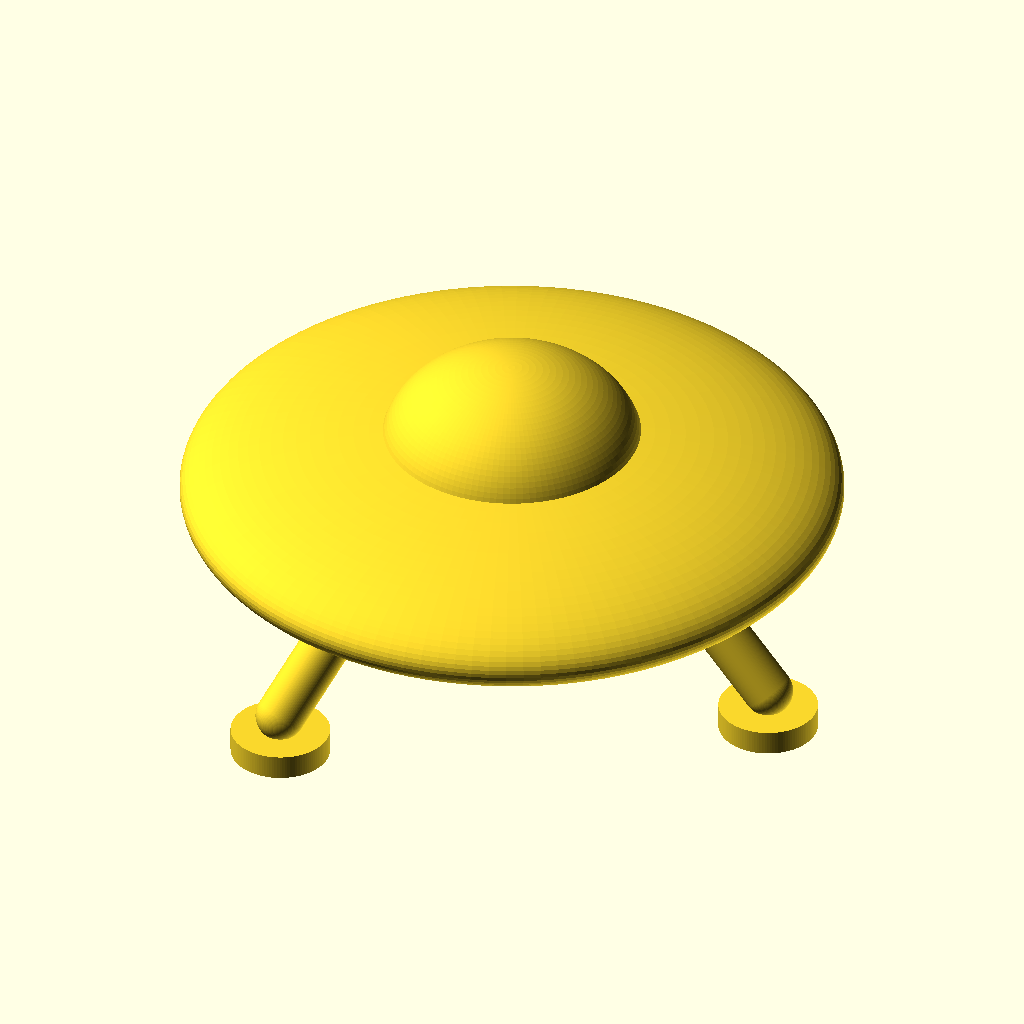
Cell 1: rendered with the file's own defaults.
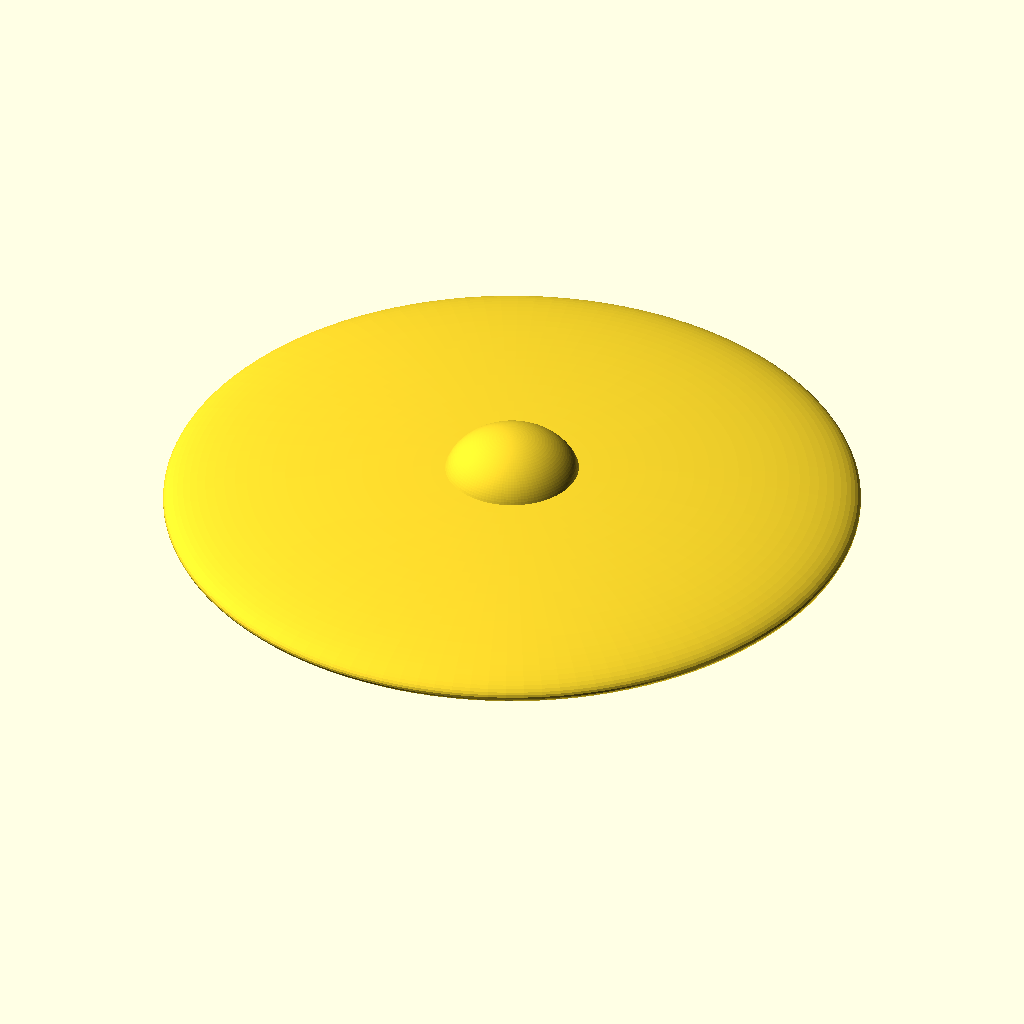
Cell 2: saucer_d = 160 (everything else at default).
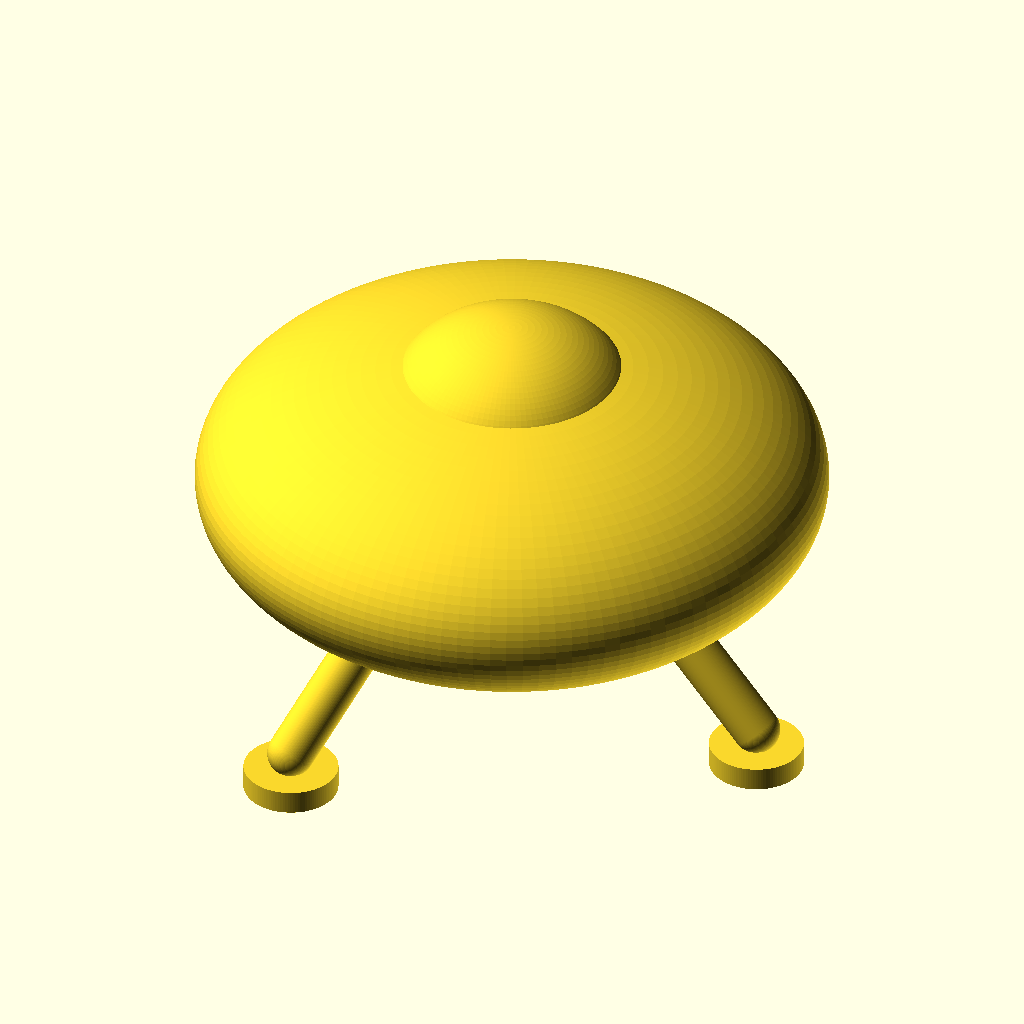
Cell 3: saucer_h = 36 (everything else at default).
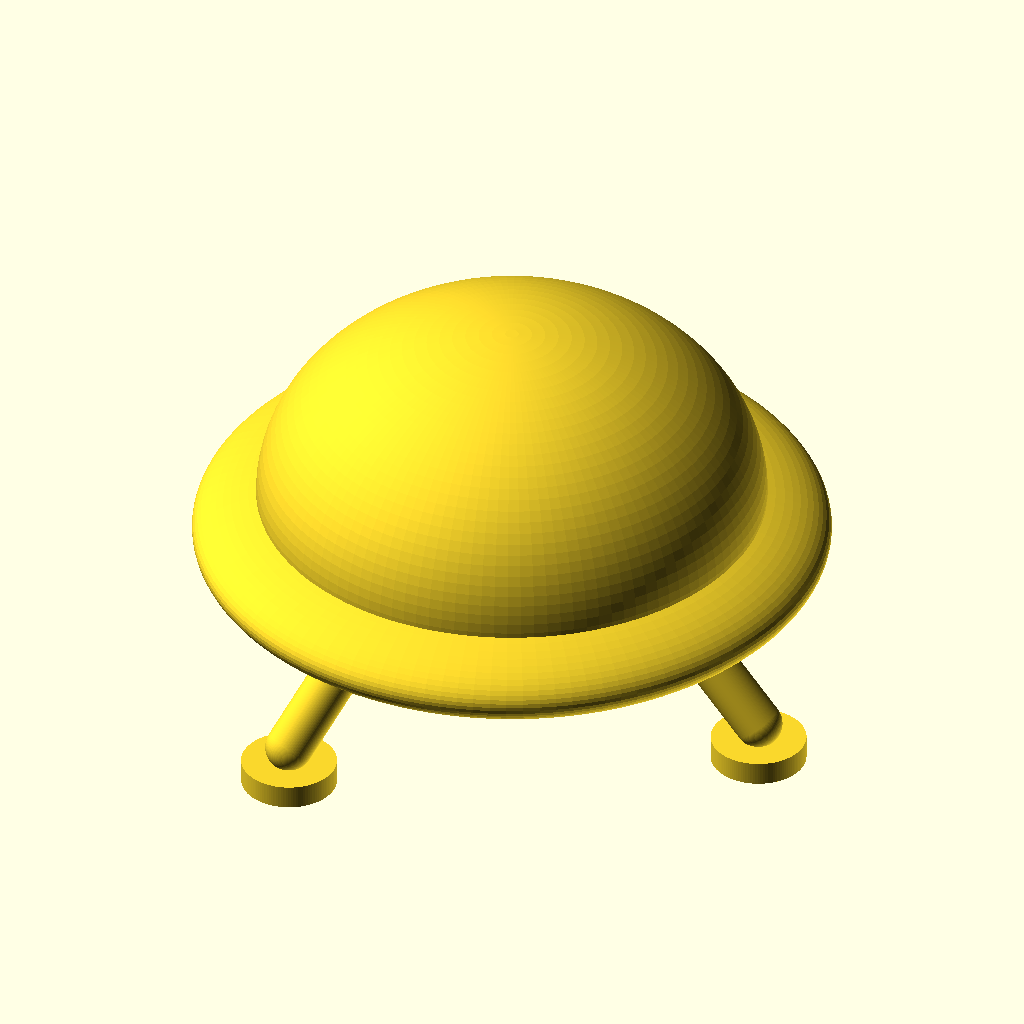
Cell 4: dome_d = 64 (everything else at default).
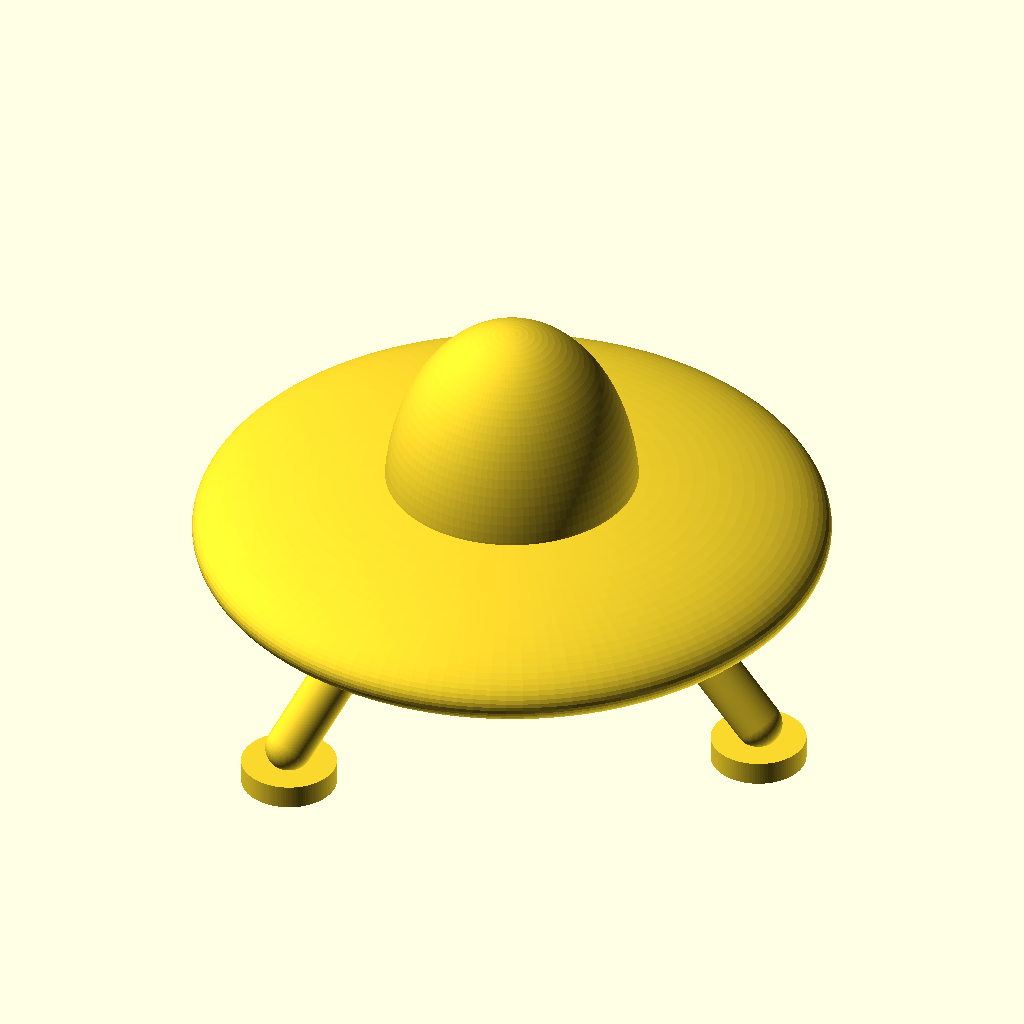
Cell 5 — dome_squash set to 1.5, the other parameters unchanged.
All cells are drawn from the same view direction (rotation 55°, 0°, 25°, orthographic, colour scheme Cornfield), but the view is re-fitted for each cell, so position and scale can differ between cells as well as the parameter.
OpenSCAD source file ufo/ufo_legs.scad:
// Classic UFO (flying saucer) with tripod landing legs — 3D-printable
// Prints feet-down; the legs themselves splay ~35 degrees and print fine,
// but the hull's flat underside hangs in mid-air — enable supports when slicing.

$fn = 120;

// ---- Parameters ----
saucer_d      = 80;   // overall saucer diameter (mm)
saucer_h      = 18;   // total height of the saucer body
dome_d        = 32;   // cockpit dome diameter
dome_squash   = 0.75; // vertical squash of the cockpit dome
rim_bump_d    = 5;    // diameter of the "lights" around the rim
rim_bump_n    = 0;   // number of rim lights
flat_cut      = 2;    // how much to slice off the bottom of the hull

leg_n         = 3;    // tripod
leg_d         = 6;    // leg thickness
leg_h         = 18;   // ground clearance under the hull's flat bottom
leg_attach_r  = 20;   // radius where legs meet the hull
leg_foot_r    = 34;   // radius of the feet on the ground
foot_pad_d    = 12;   // foot pad diameter
foot_pad_h    = 3;    // foot pad height

// ---- Model ----
module saucer_body() {
    // lens shape: two squashed half-spheres joined at the rim
    scale([1, 1, saucer_h / saucer_d])
        sphere(d = saucer_d);
}

module cockpit() {
    translate([0, 0, saucer_h * 0.30])
        scale([1, 1, dome_squash])
            sphere(d = dome_d);
}

module rim_lights() {
    r = saucer_d * 0.35;
    // z of the saucer's top surface at radius r, so lights sit proud of the hull
    z = (saucer_h / 2) * sqrt(1 - pow(r / (saucer_d / 2), 2));
    for (i = [0 : rim_bump_n - 1])
        rotate([0, 0, i * 360 / rim_bump_n])
            translate([r, 0, z])
                sphere(d = rim_bump_d);
}

module ufo() {
    difference() {
        union() {
            saucer_body();
            cockpit();
            rim_lights();
        }
        // slice the bottom flat
        translate([0, 0, -saucer_d / 2 - saucer_h / 2 + flat_cut])
            cube(saucer_d, center = true);
    }
}

// z of the hull's flat bottom once the saucer is lifted onto its legs
hull_bottom = leg_h;
saucer_lift = hull_bottom + saucer_h / 2 - flat_cut;

module leg() {
    // round strut from inside the hull down to a ball above the foot pad
    hull() {
        translate([leg_attach_r, 0, hull_bottom + 3])
            sphere(d = leg_d);
        translate([leg_foot_r, 0, foot_pad_h + leg_d / 2 - 1])
            sphere(d = leg_d);
    }
    translate([leg_foot_r, 0, 0])
        cylinder(d = foot_pad_d, h = foot_pad_h);
}

module ufo_with_legs() {
    translate([0, 0, saucer_lift])
        ufo();
    for (i = [0 : leg_n - 1])
        rotate([0, 0, i * 360 / leg_n])
            leg();
}

ufo_with_legs();
Customizer parameters (derived from the source; name, type, default, range or options):
saucer_d: number, default 80
saucer_h: number, default 18
dome_d: number, default 32
dome_squash: number, default 0.75
rim_bump_d: number, default 5
rim_bump_n: number, default 0
flat_cut: number, default 2
leg_n: number, default 3
leg_d: number, default 6
leg_h: number, default 18
leg_attach_r: number, default 20
leg_foot_r: number, default 34
foot_pad_d: number, default 12
foot_pad_h: number, default 3
